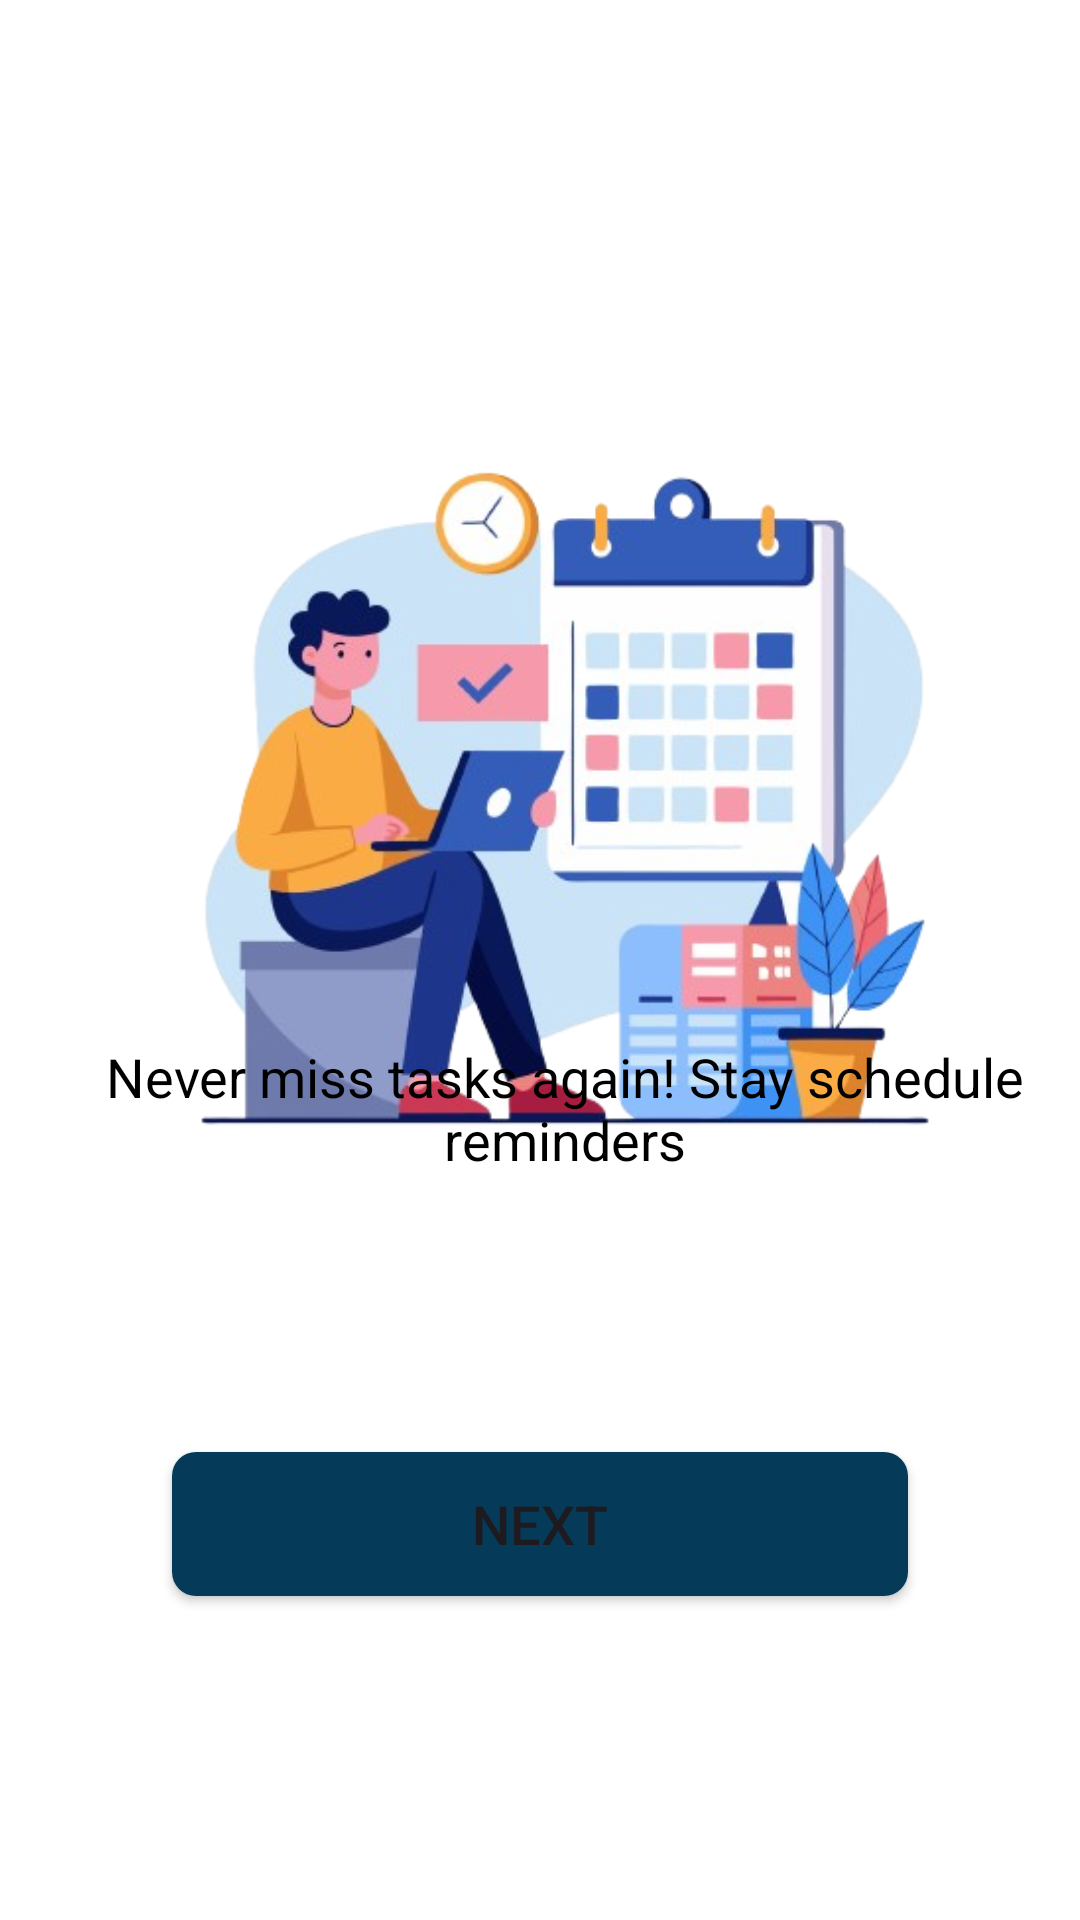

Reconstruct the res/layout file that produces this screen, plus the resources it refers to.
<!-- AndroidManifest.xml: application theme Theme.Dootz -->
<!-- res/layout/activity_next.xml -->
<?xml version="1.0" encoding="utf-8"?>
<androidx.constraintlayout.widget.ConstraintLayout xmlns:android="http://schemas.android.com/apk/res/android"
    xmlns:app="http://schemas.android.com/apk/res-auto"
    xmlns:tools="http://schemas.android.com/tools"
    android:layout_width="match_parent"
    android:layout_height="match_parent"
    android:orientation="vertical"
    android:gravity="center"
    android:padding="16dp"
    android:background="@color/white">

    <ImageView
        android:id="@+id/imageView2"
        android:layout_width="wrap_content"
        android:layout_height="wrap_content"
        android:layout_marginStart="8dp"
        app:layout_constraintBottom_toBottomOf="parent"
        app:layout_constraintStart_toStartOf="parent"
        app:layout_constraintTop_toTopOf="parent"
        app:layout_constraintVertical_bias="0.0"
        app:srcCompat="@drawable/bg4" />

    <TextView
        android:id="@+id/textView3"
        android:layout_width="wrap_content"
        android:layout_height="wrap_content"
        android:layout_marginTop="472dp"
        android:text="@string/app_name"
        android:textColor="@color/black"
        android:textSize="24sp"
        android:textStyle="bold"
        app:layout_constraintEnd_toEndOf="parent"
        app:layout_constraintStart_toStartOf="parent"
        app:layout_constraintTop_toTopOf="parent" />

    <TextView
        android:id="@+id/textView2"
        android:layout_width="wrap_content"
        android:layout_height="wrap_content"
        android:layout_marginStart="8dp"
        android:layout_marginBottom="232dp"
        android:text="@string/startDes"
        android:textAlignment="center"
        android:textSize="18sp"
        android:textStyle="normal"
        android:textColor="@color/black"
        app:layout_constraintBottom_toBottomOf="parent"
        app:layout_constraintStart_toStartOf="parent" />

    <Button
        android:id="@+id/next_button"
        style="@style/Widget.AppCompat.Button"

        android:layout_width="wrap_content"
        android:layout_height="wrap_content"
        android:layout_marginBottom="92dp"
        android:background="@drawable/button_custom_background"
        android:backgroundTint="@null"
        android:text="Next"
        android:textSize="18sp"
        app:layout_constraintBottom_toBottomOf="parent"
        app:layout_constraintEnd_toEndOf="parent"
        app:layout_constraintHorizontal_bias="0.498"
        app:layout_constraintStart_toStartOf="parent"
        android:paddingLeft="100dp"
        android:paddingRight="100dp"/>
</androidx.constraintlayout.widget.ConstraintLayout>
<!-- resources referenced by this layout -->
<resources>
  <color name="black">#FF000000</color>
  <color name="white">#FFFFFFFF</color>
  <!-- drawable bg4: png bitmap (drawable, 162806 bytes) -->
  <!-- drawable button_custom_background (drawable) -->
  <?xml version="1.0" encoding="utf-8"?>
  <shape xmlns:android="http://schemas.android.com/apk/res/android">
      <solid android:color="@color/blue"/>
      <corners android:radius="8dp"/>
      <padding
          android:left="10dp"
          android:top="10dp"
          android:right="10dp"
          android:bottom="10dp"/>
  </shape>
  <string name="app_name">Dootz</string>
  <string name="startDes">Never miss tasks again! Stay  schedule reminders</string>
  <style name="Theme.Dootz" parent="Base.Theme.Dootz" />
  <color name="blue">#053B59</color>
  <style name="Base.Theme.Dootz" parent="Theme.Material3.DayNight.NoActionBar">
          <item name="colorPrimary">@color/blue</item>
  
      </style>
</resources>
